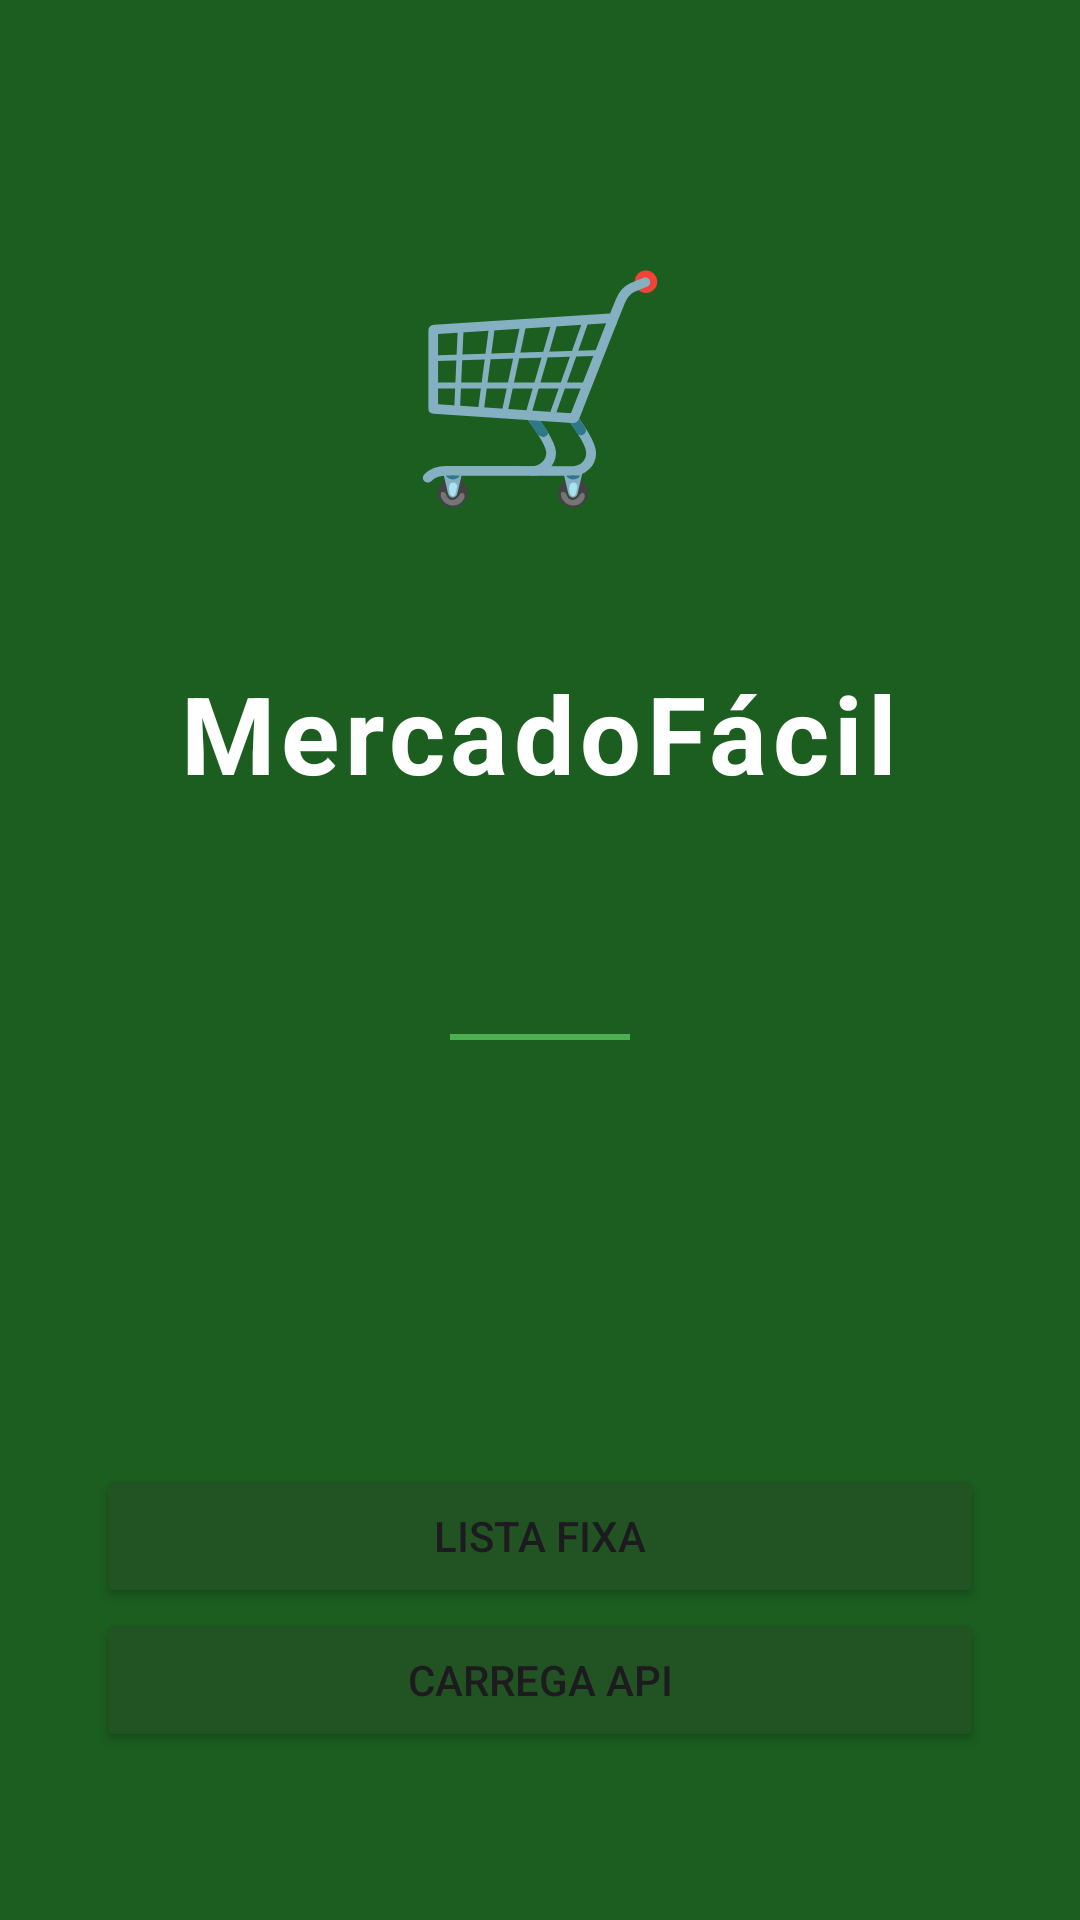

Write the Android layout XML for this screen, with the resource values it uses.
<!-- AndroidManifest.xml: application theme Theme.GridPedido -->
<!-- res/layout/activity_splash_screen.xml -->
<?xml version="1.0" encoding="utf-8"?>
<LinearLayout xmlns:android="http://schemas.android.com/apk/res/android"
    xmlns:tools="http://schemas.android.com/tools"
    android:id="@+id/main"
    android:layout_width="match_parent"
    android:layout_height="match_parent"
    android:background="#1B5E20"
    android:gravity="center"
    android:orientation="vertical"
    android:padding="32dp"
    tools:context=".SplashScreen">

    
    <TextView
        android:id="@+id/imgLogo"
        android:layout_width="140dp"
        android:layout_height="140dp"
        android:layout_marginBottom="24dp"
        android:gravity="center"
        android:text="🛒"
        android:textSize="72sp" />

    
    <TextView
        android:layout_width="wrap_content"
        android:layout_height="wrap_content"
        android:layout_marginBottom="8dp"
        android:letterSpacing="0.05"
        android:text="MercadoFácil"
        android:textColor="#FFFFFF"
        android:textSize="36sp"
        android:textStyle="bold" />

    
    <TextView
        android:id="@+id/textSlogan"
        android:layout_width="wrap_content"
        android:layout_height="wrap_content"
        android:layout_marginBottom="48dp"
        android:alpha="0"
        android:gravity="center"
        android:text="Tudo que você precisa, no melhor preço!"
        android:textColor="#A5D6A7"
        android:textSize="15sp" />

    
    <View
        android:layout_width="60dp"
        android:layout_height="2dp"
        android:layout_marginBottom="24dp"
        android:background="#4CAF50" />

    
    <LinearLayout
        android:id="@+id/textPromo"
        android:layout_width="match_parent"
        android:layout_height="wrap_content"
        android:alpha="0"
        android:gravity="center"
        android:orientation="vertical"
        android:padding="16dp">

        <TextView
            android:layout_width="wrap_content"
            android:layout_height="wrap_content"
            android:layout_marginBottom="4dp"
            android:text="🔥 OFERTA ESPECIAL 🔥"
            android:textColor="#FFD600"
            android:textSize="14sp"
            android:textStyle="bold" />

        <TextView
            android:layout_width="wrap_content"
            android:layout_height="wrap_content"
            android:layout_marginBottom="4dp"
            android:gravity="center"
            android:text="FRETE GRÁTIS nas compras acima de R$ 150,00"
            android:textColor="#FFFFFF"
            android:textSize="16sp"
            android:textStyle="bold" />

        <TextView
            android:layout_width="wrap_content"
            android:layout_height="wrap_content"
            android:gravity="center"
            android:text="Use o cupom: MERCADO10 e ganhe 10% OFF"
            android:textColor="#C8E6C9"
            android:textSize="13sp" />

    </LinearLayout>

    <Button
        android:id="@+id/btFixo"
        android:layout_width="match_parent"
        android:layout_height="wrap_content"
        android:backgroundTint="#225322"
        android:onClick="fixa"
        android:text="Lista FIXA" />

    <Button
        android:id="@+id/btAPI"
        android:layout_width="match_parent"
        android:layout_height="wrap_content"
        android:backgroundTint="#225322"
        android:onClick="api"
        android:text="Carrega API" />

    

</LinearLayout>
<!-- resources referenced by this layout -->
<resources>
  <style name="Theme.GridPedido" parent="Base.Theme.GridPedido" />
  <style name="Base.Theme.GridPedido" parent="Theme.Material3.DayNight.NoActionBar">
          
          
      </style>
</resources>
